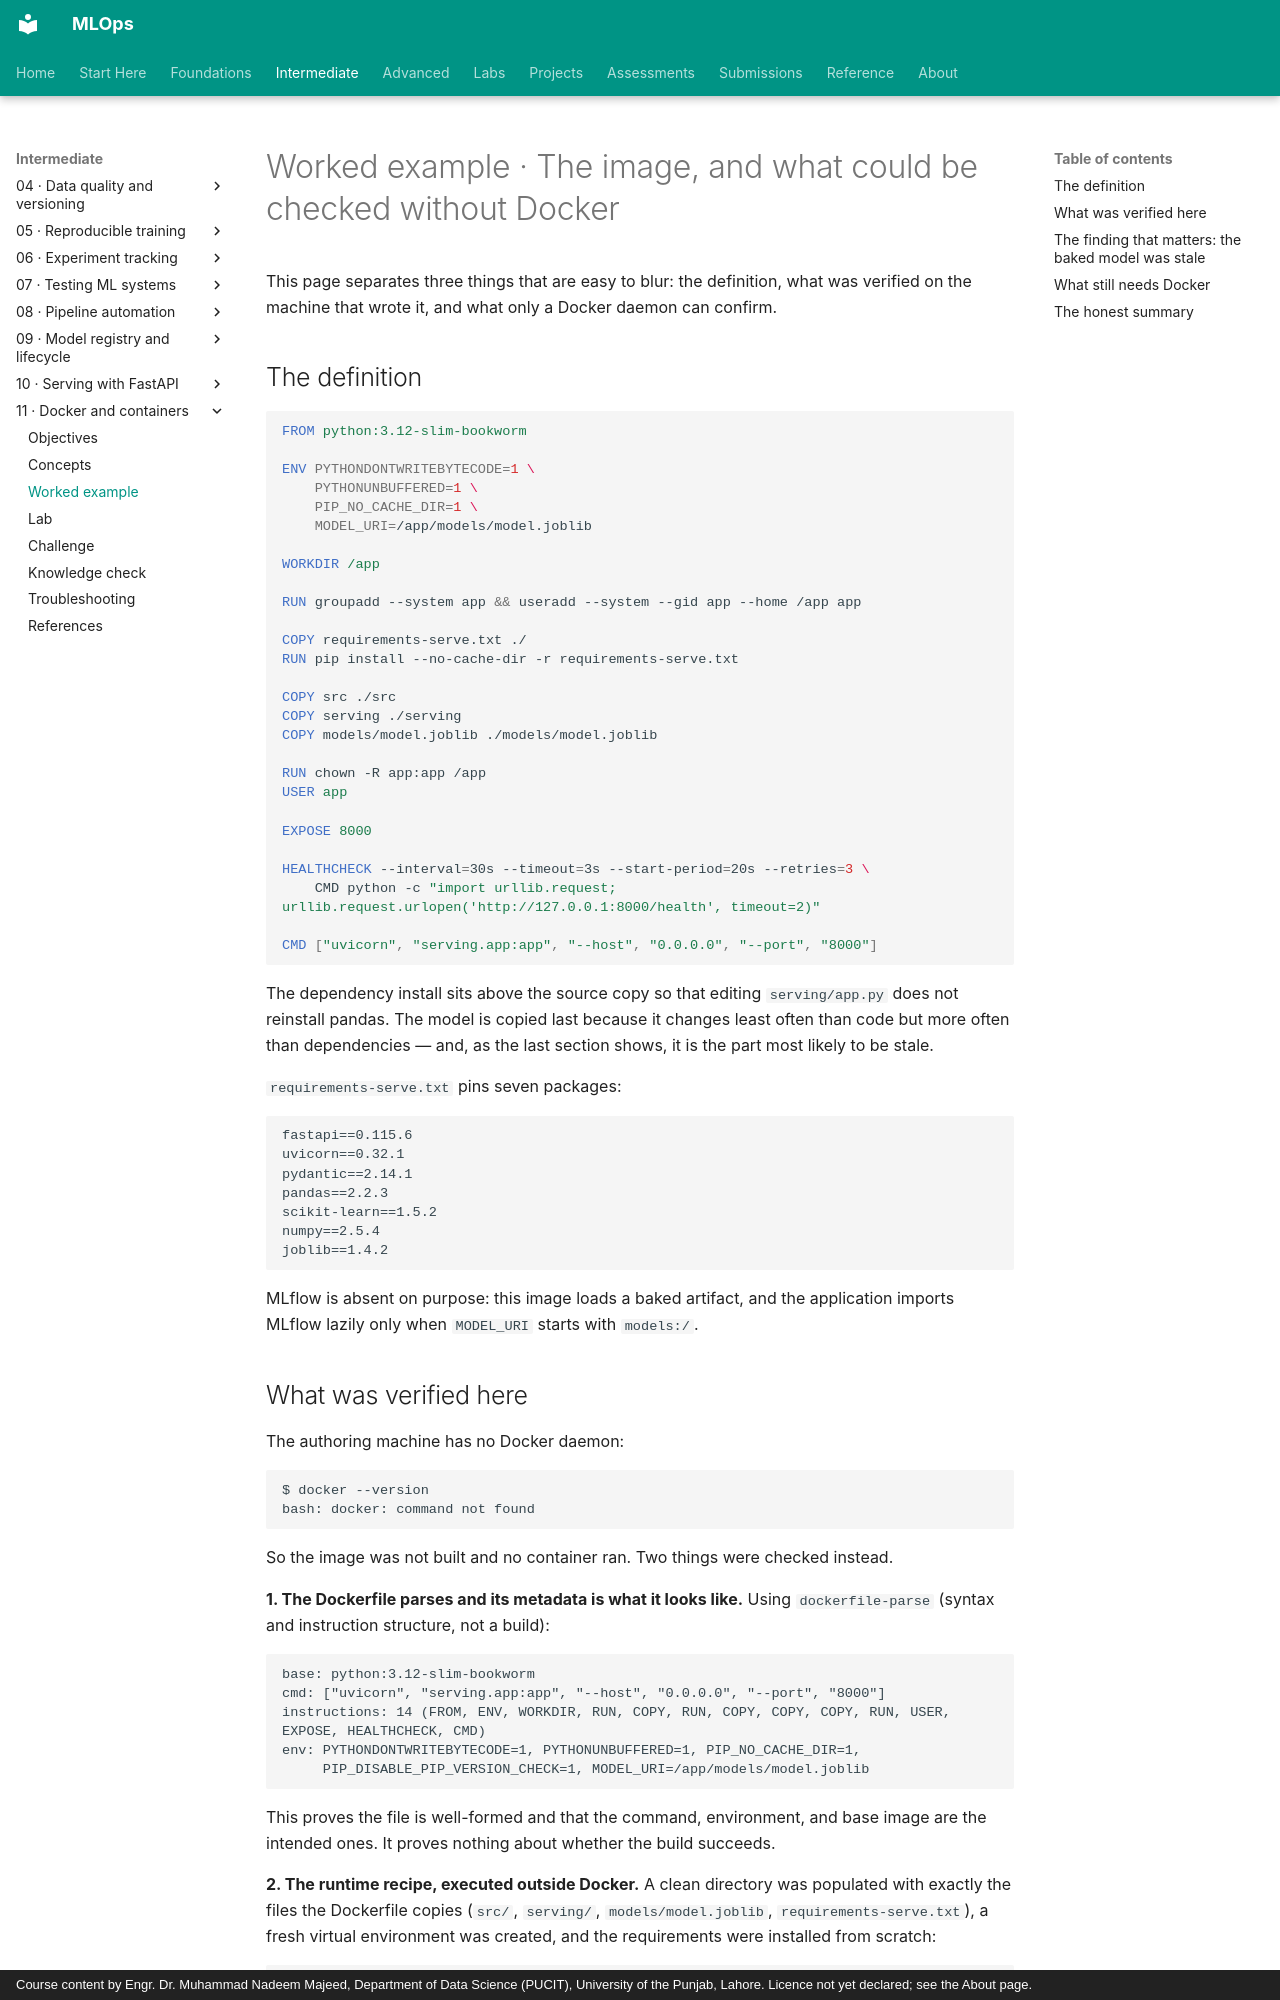

repository: nadeem-majeedch/MLOps · page: modules/11-docker-containers/worked-example/index.html · generator: mkdocs · copyright: Course content by Engr. Dr. Muhammad Nadeem Majeed, Department of Data Science (PUCIT), University of the Punjab, Lahore. Licence not yet declared; see the About page.

# Worked example · The image, and what could be checked without Docker

This page separates three things that are easy to blur: the definition, what was verified on the machine that wrote it, and what only a Docker daemon can confirm.

## The definition

```dockerfile
FROM python:3.12-slim-bookworm

ENV PYTHONDONTWRITEBYTECODE=1 \
    PYTHONUNBUFFERED=1 \
    PIP_NO_CACHE_DIR=1 \
    MODEL_URI=/app/models/model.joblib

WORKDIR /app

RUN groupadd --system app && useradd --system --gid app --home /app app

COPY requirements-serve.txt ./
RUN pip install --no-cache-dir -r requirements-serve.txt

COPY src ./src
COPY serving ./serving
COPY models/model.joblib ./models/model.joblib

RUN chown -R app:app /app
USER app

EXPOSE 8000

HEALTHCHECK --interval=30s --timeout=3s --start-period=20s --retries=3 \
    CMD python -c "import urllib.request; urllib.request.urlopen('http://127.0.0.1:8000/health', timeout=2)"

CMD ["uvicorn", "serving.app:app", "--host", "0.0.0.0", "--port", "8000"]
```

The dependency install sits above the source copy so that editing `serving/app.py` does not reinstall pandas. The model is copied last because it changes least often than code but more often than dependencies — and, as the last section shows, it is the part most likely to be stale.

`requirements-serve.txt` pins seven packages:

```text
fastapi==0.115.6
uvicorn==0.32.1
pydantic==2.14.1
pandas==2.2.3
scikit-learn==1.5.2
numpy==2.5.4
joblib==1.4.2
```

MLflow is absent on purpose: this image loads a baked artifact, and the application imports MLflow lazily only when `MODEL_URI` starts with `models:/`.
